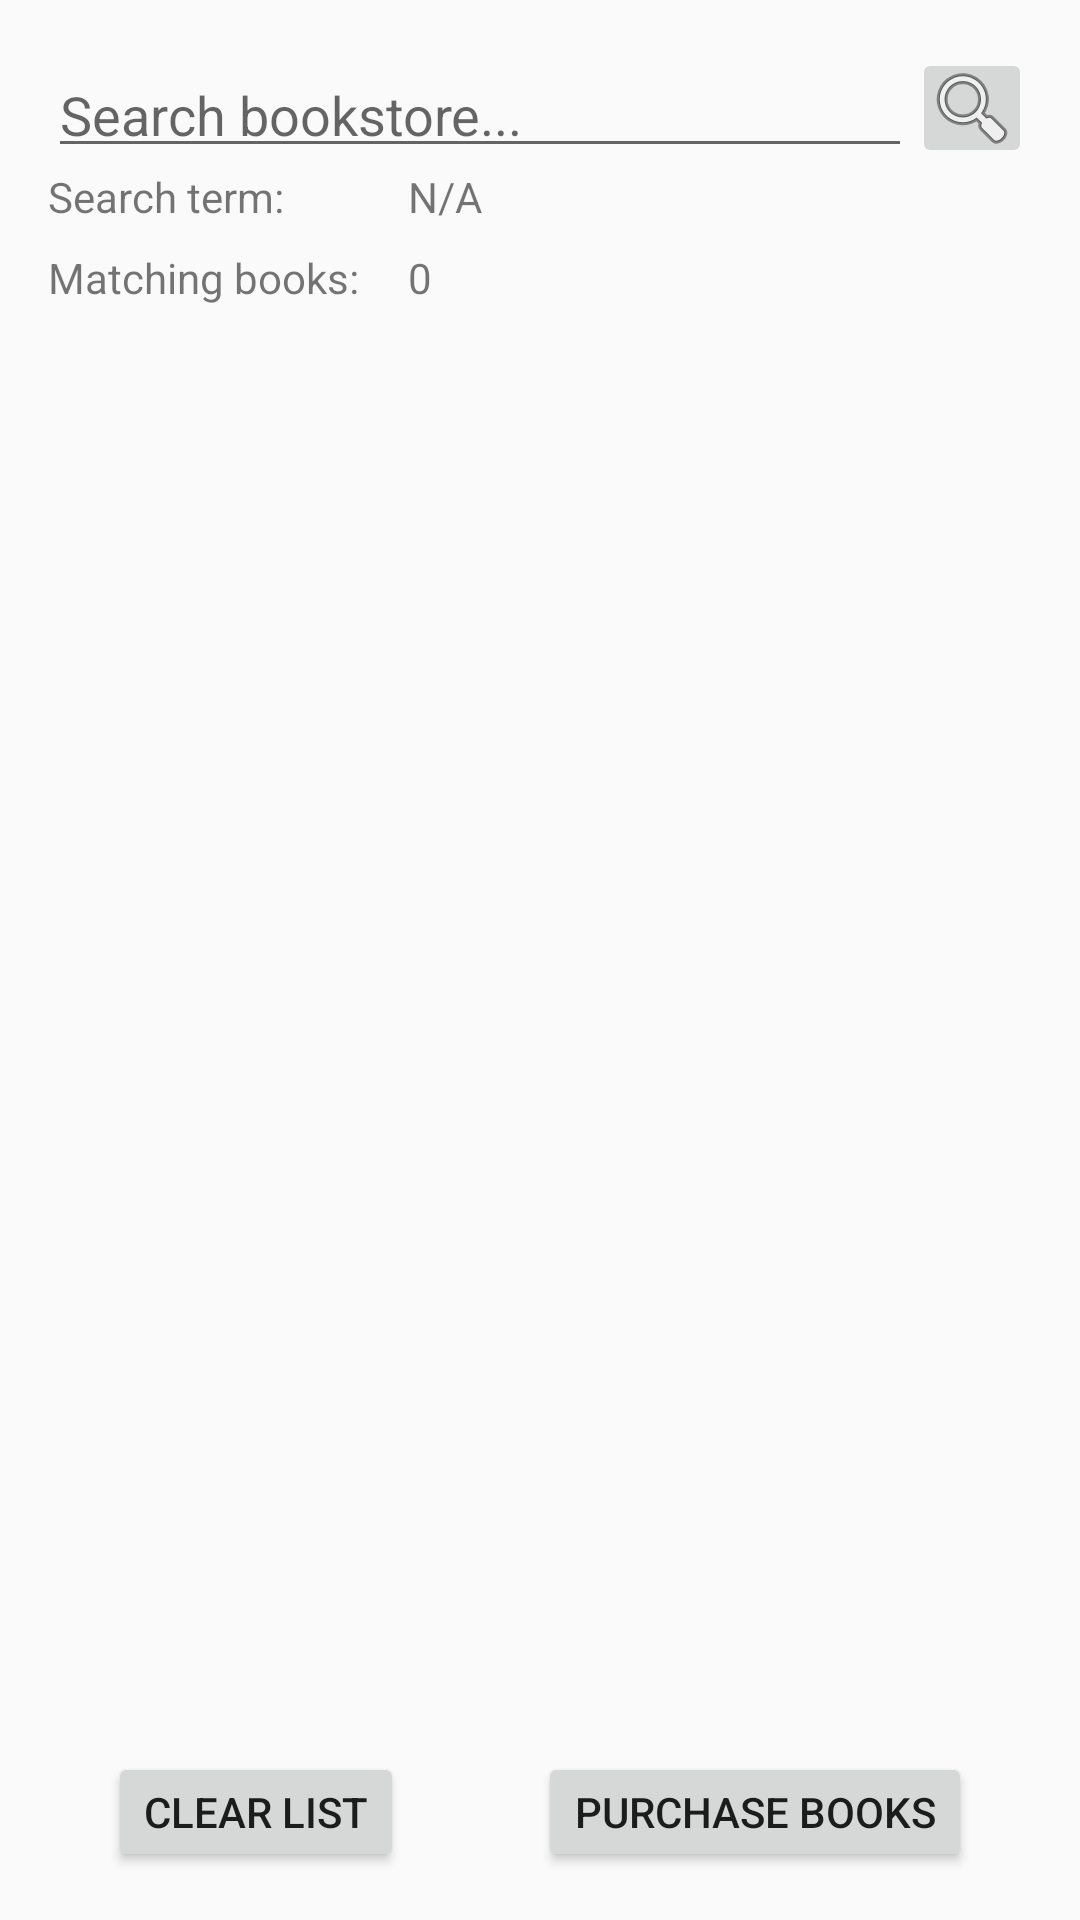

Android layout source for this screen:
<!-- AndroidManifest.xml: application theme AppTheme -->
<!-- res/layout/activity_search_result.xml -->
<?xml version="1.0" encoding="utf-8"?>
    <RelativeLayout
        android:id="@+id/activity_search_result"
        xmlns:android="http://schemas.android.com/apk/res/android"
        xmlns:tools="http://schemas.android.com/tools"
        tools:context="com.example.christopher_santana.cs457bookstore.SearchResult"
        android:layout_width="match_parent"
        android:layout_height="match_parent"
        android:paddingBottom="@dimen/activity_vertical_margin"
        android:paddingLeft="@dimen/activity_horizontal_margin"
        android:paddingRight="@dimen/activity_horizontal_margin"
        android:paddingTop="@dimen/activity_vertical_margin">

        <RelativeLayout
            android:id="@+id/result_search_area"
            android:layout_width="match_parent"
            android:layout_height="wrap_content"
            android:orientation="horizontal"
            >
            <EditText
                android:id="@+id/result_query_bar"
                android:layout_width="match_parent"
                android:layout_height="40dp"
                android:hint="Search bookstore..."
                android:gravity="start"
                android:layout_toStartOf="@+id/result_search_button"
                />

            <TextView
                android:id="@+id/result_query_label"
                android:layout_width="120dp"
                android:layout_height="wrap_content"
                android:layout_below="@id/result_query_bar"
                android:text="Search term:" />
            <TextView
                android:id="@+id/result_number_label"
                android:paddingTop="8dp"
                android:layout_width="120dp"
                android:layout_height="wrap_content"
                android:layout_below="@+id/result_query_label"
                android:text="Matching books:"/>

            <TextView
                android:id="@+id/result_variable_query"
                android:layout_width="match_parent"
                android:layout_height="wrap_content"
                android:layout_toEndOf="@+id/result_query_label"
                android:layout_alignBaseline="@+id/result_query_label"
                android:text="N/A"
                />

            <TextView
                android:layout_width="match_parent"
                android:layout_height="wrap_content"
                android:id="@+id/result_variable_number"
                android:layout_toEndOf="@+id/result_number_label"
                android:layout_alignBaseline="@id/result_number_label"
                android:text="0"
                />


            <ImageButton
                android:onClick="onClick"
                android:id="@+id/result_search_button"
                android:layout_width="40dp"
                android:layout_height="40dp"
                android:src="@android:drawable/ic_menu_search"
                android:layout_alignParentTop="true"
                android:layout_alignParentEnd="true" />
        </RelativeLayout>
        <ListView
            android:id="@+id/result_list"
            android:layout_width="match_parent"
            android:layout_height="match_parent"
            android:layout_below="@id/result_search_area"
            android:layout_above="@+id/result_button_area"></ListView>
        <RelativeLayout
            android:paddingStart="20dp"
            android:paddingEnd="20dp"
            android:id="@+id/result_button_area"
            android:layout_width="match_parent"
            android:layout_height="wrap_content"
            android:gravity="bottom"
            android:layout_alignParentBottom="true">
            <Button
                android:id="@+id/result_clear_button"
                android:layout_width="wrap_content"
                android:layout_height="40dp"
                android:onClick="onClick"
                android:text="Clear List" />
            <Button
                android:id="@+id/result_purchase_button"
                android:layout_width="wrap_content"
                android:layout_height="40dp"
                android:text="Purchase books"
                android:onClick="onClick"
                android:layout_alignParentEnd="true"/>
        </RelativeLayout>
    </RelativeLayout>
<!-- resources referenced by this layout -->
<resources>
  <dimen name="activity_horizontal_margin">16dp</dimen>
  <dimen name="activity_vertical_margin">16dp</dimen>
  <style name="AppTheme" parent="Theme.AppCompat.Light.DarkActionBar">
          
          <item name="colorPrimary">@color/colorPrimary</item>
          <item name="colorPrimaryDark">@color/colorPrimaryDark</item>
          <item name="colorAccent">@color/colorAccent</item>
      </style>
  <!-- not gathered from this repository: default colours our renderer supplied (Android Studio template values) -->
  <color name="colorPrimary">#FF6200EE</color>
  <color name="colorPrimaryDark">#FF3700B3</color>
  <color name="colorAccent">#FF03DAC5</color>
</resources>
